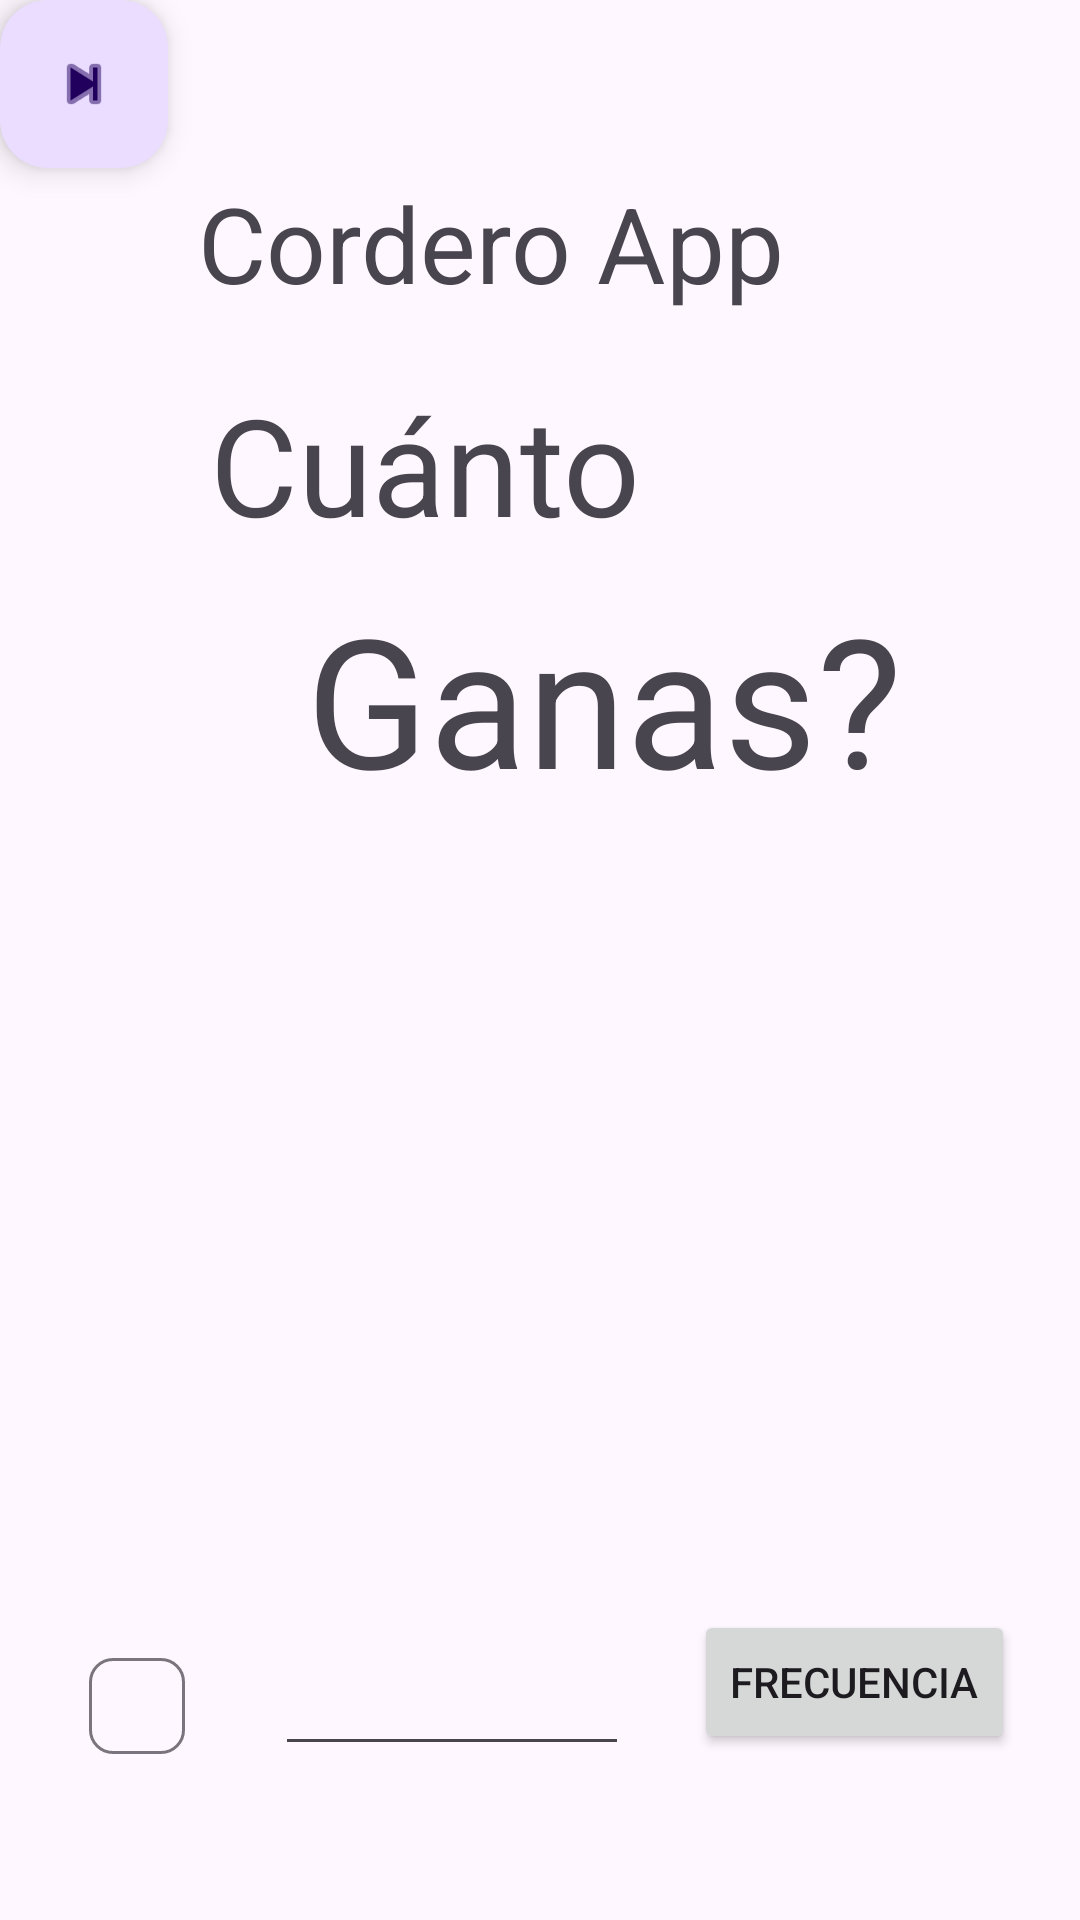

The Android layout XML behind this screen, and the referenced resources:
<!-- AndroidManifest.xml: application theme Theme.CorderoApp -->
<!-- res/layout/activity_main.xml -->
<?xml version="1.0" encoding="utf-8"?>
<androidx.constraintlayout.widget.ConstraintLayout xmlns:android="http://schemas.android.com/apk/res/android"
    xmlns:app="http://schemas.android.com/apk/res-auto"
    xmlns:tools="http://schemas.android.com/tools"
    android:layout_width="match_parent"
    android:layout_height="match_parent"
    tools:context=".MainActivity"
    tools:ignore="ExtraText"><![CDATA[



    "id=@+getsalarybox"
        android:layout_width="267dp"
        android:layout_height="81dp"
        android:layout_marginStart="16dp"
        android:layout_marginTop="80dp"
        android:ems="10"
        android:inputType="text"
        android:text="salario"
        app:layout_constraintStart_toStartOf="@+id/cuantoganas"
        app:layout_constraintTop_toBottomOf="@+id/cuantoganas"
        R.styleable.TextView_inputType="text"/>










    ]]>

    <com.google.android.material.floatingactionbutton.FloatingActionButton
        android:id="@+id/floatingActionButton2"
        android:layout_width="wrap_content"
        android:layout_height="wrap_content"
        android:clickable="true"
        app:srcCompat="@android:drawable/ic_media_next"
        tools:layout_editor_absoluteX="338dp"
        tools:layout_editor_absoluteY="655dp" />

    <TextView
        android:id="@+id/app_name"
        android:layout_width="228dp"
        android:layout_height="63dp"
        android:text="Cordero App"
        android:textSize="35dp"
        app:layout_constraintBottom_toBottomOf="parent"
        app:layout_constraintEnd_toEndOf="parent"
        app:layout_constraintStart_toStartOf="parent"
        app:layout_constraintTop_toTopOf="parent"
        app:layout_constraintVertical_bias="0.100000024" />

    <TextView
        android:id="@+id/title1"
        android:layout_width="wrap_content"
        android:layout_height="wrap_content"
        android:layout_marginStart="4dp"
        android:layout_marginTop="4dp"
        android:text="Cuánto"
        android:textSize="45dp"
        app:layout_constraintStart_toStartOf="@+id/app_name"
        app:layout_constraintTop_toBottomOf="@+id/app_name" />

    <TextView
        android:id="@+id/title2"
        android:layout_width="wrap_content"
        android:layout_height="wrap_content"
        android:layout_marginStart="32dp"
        android:layout_marginTop="8dp"
        android:text="Ganas?"
        android:textSize="60dp"
        app:layout_constraintStart_toStartOf="@+id/title1"
        app:layout_constraintTop_toBottomOf="@+id/title1" />

    <com.google.android.material.chip.Chip
        android:id="@+id/chip"
        android:layout_width="wrap_content"
        android:layout_height="wrap_content"
        android:layout_marginTop="272dp"
        app:layout_constraintEnd_toStartOf="@+id/editTextNumberDecimal"
        app:layout_constraintHorizontal_bias="0.5"
        app:layout_constraintStart_toStartOf="parent"
        app:layout_constraintTop_toBottomOf="@+id/title2" />

    <Button
        android:id="@+id/button"
        android:layout_width="wrap_content"
        android:layout_height="wrap_content"
        android:layout_marginBottom="4dp"
        android:text="Frecuencia"
        app:layout_constraintBottom_toBottomOf="@+id/editTextNumberDecimal"
        app:layout_constraintEnd_toEndOf="parent"
        app:layout_constraintHorizontal_bias="0.5"
        app:layout_constraintStart_toEndOf="@+id/editTextNumberDecimal" />

    <EditText
        android:id="@+id/editTextNumberDecimal"
        android:layout_width="118dp"
        android:layout_height="49dp"
        android:layout_marginBottom="4dp"
        android:ems="10"
        android:inputType="numberDecimal"
        app:layout_constraintBottom_toBottomOf="@+id/chip"
        app:layout_constraintEnd_toStartOf="@+id/button"
        app:layout_constraintHorizontal_bias="0.5"
        app:layout_constraintStart_toEndOf="@+id/chip" />


</androidx.constraintlayout.widget.ConstraintLayout>
<!-- resources referenced by this layout -->
<resources>
  <style name="Theme.CorderoApp" parent="Base.Theme.CorderoApp" />
  <style name="Base.Theme.CorderoApp" parent="Theme.Material3.DayNight.NoActionBar">
          
          
      </style>
</resources>
